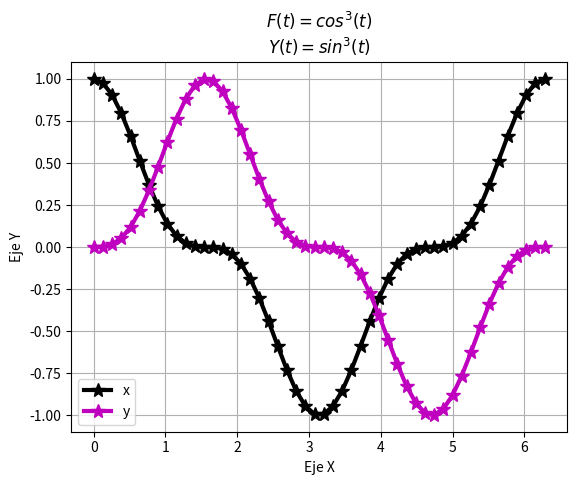

Write Python code to recreate this figure.
import matplotlib.pyplot as plt
import numpy as np
import math
from numpy import sin, cos
w= 2*math.pi
t= np.linspace(0,w)
x=cos(t)**3
y=sin(t)**3
plt.plot(t, x, linewidth=3, color='k', markersize = 10, marker = '*', label='x')
plt.plot(t, y, linewidth=3, color='m', markersize = 10, marker = '*',label='y')
plt.title('$F(t)=cos^{3}(t)$\n$Y(t)=sin^{3}(t)$')
plt.ylabel('Eje Y')
plt.xlabel('Eje X')
plt.grid(True)
plt.legend()
plt.show()